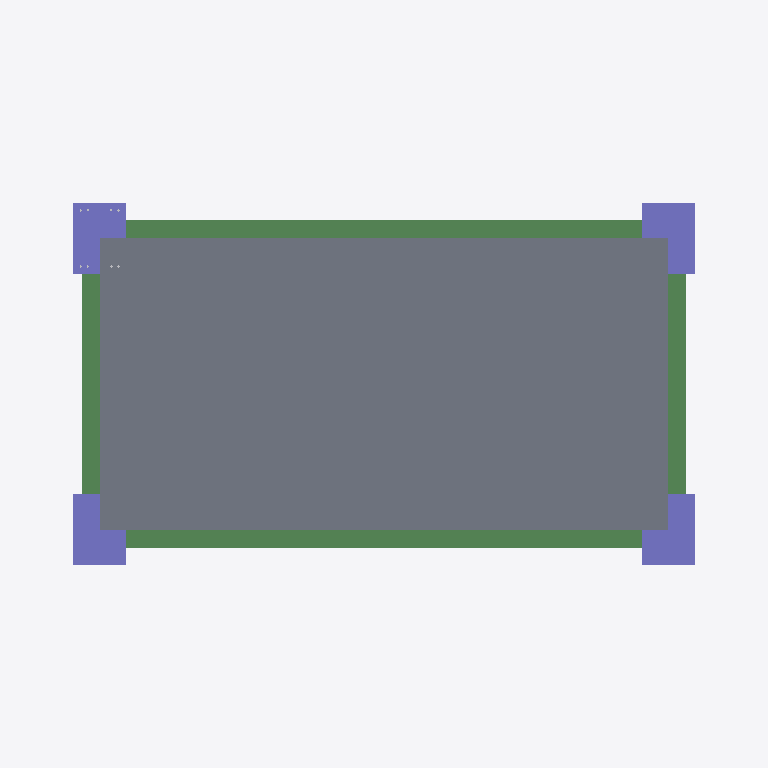
Plan cut of the same IFC building model at storey 'Level 2' (level 3.05 m, cut at 4.45 m), seen from above with north up, elements coloured by IFC class: 4 beams (green), 4 columns (violet), 1 slab (grey). Cut surfaces are drawn darker.
Extent 6.1 m × 4.3 m × 6.6 m (x, y, z). Storeys (2): Level 1 at 0.00 m; Level 2 at 3.05 m. Elements (106): 93 IfcReinforcingBar, 4 IfcBeam, 4 IfcColumn, 4 IfcFooting, 1 IfcSlab.

HEADER;
FILE_DESCRIPTION(('ViewDefinition [CoordinationView_V2.0, QuantityTakeOffAddOnView]'),'2;1');
FILE_NAME('Project Number','2015-06-26T11:42:43',(''),(''),'The EXPRESS Data Manager Version 5.02.0100.07 : 28 Aug 2013','20140606_1530(x64) - Exporter 15.3.0.1 - Alternate UI 15.3.0.1','');
FILE_SCHEMA(('IFC2X3'));
ENDSEC;
DATA;
#93=IFCPROJECT('0_uRv84q9BH8BmbsCmODV7',#41,'Project Number',$,$,'Project Name','Project Status',(#82,#90),#77);
#9314=IFCSITE('0_uRv84q9BH8BmbsCmODV5',#41,'Default',$,'',#9313,$,$,.ELEMENT.,$,$,$,$,$);
#103=IFCBUILDING('0_uRv84q9BH8BmbsCmODV6',#41,'',$,$,#32,$,'',.ELEMENT.,$,$,$);
#112=IFCBUILDINGSTOREY('0_uRv84q9BH8BmbsFFdob_',#41,'Level 1',$,$,#110,$,'Level 1',.ELEMENT.,3.095210E-14);
#118=IFCBUILDINGSTOREY('0_uRv84q9BH8BmbsFFdrS0',#41,'Level 2',$,$,#117,$,'Level 2',.ELEMENT.,3.048);
#8915=IFCSLAB('2Ic8gLi$nEzvr8aWvWm4LU',#41,'Floor:6" Concrete:256940',$,'Floor:6" Concrete',#8899,#8913,'256940',.FLOOR.);
#4121=IFCBEAM('3t$hXKBBT1XgsJcGm04jPr',#41,'Concrete-Rectangular Beam:12 x 24:251736',$,'Concrete-Rectangular Beam:12 x 24:167229',#4081,#4119,'251736');
#8621=IFCBEAM('2Ic8gLi$nEzvr8aWvWm4Me',#41,'Concrete-Rectangular Beam:12 x 24:256858',$,'Concrete-Rectangular Beam:12 x 24:167229',#8583,#8619,'256858');
#8727=IFCBEAM('2Ic8gLi$nEzvr8aWvWm4M8',#41,'Concrete-Rectangular Beam:12 x 24:256890',$,'Concrete-Rectangular Beam:12 x 24:167229',#8689,#8725,'256890');
#8833=IFCBEAM('2Ic8gLi$nEzvr8aWvWm4Lc',#41,'Concrete-Rectangular Beam:12 x 24:256916',$,'Concrete-Rectangular Beam:12 x 24:167229',#8795,#8831,'256916');
#524=IFCCOLUMN('01h4Zn8Tr79QLhlf3oc4Vl',#41,'Concrete-Rectangular-Column:18 x 24:249870',$,'18 x 24',#523,#518,'249870');
#8201=IFCCOLUMN('2Ic8gLi$nEzvr8aWvWm4V5',#41,'Concrete-Rectangular-Column:18 x 24:256311',$,'18 x 24',#8200,#8195,'256311');
#8387=IFCCOLUMN('2Ic8gLi$nEzvr8aWvWm4Td',#41,'Concrete-Rectangular-Column:18 x 24:256405',$,'18 x 24',#8386,#8381,'256405');
#280=IFCCOLUMN('01h4Zn8Tr79QLhlf3oc5We',#41,'Concrete-Rectangular-Column:18 x 24:249801',$,'18 x 24',#278,#271,'249801');
ENDSEC;